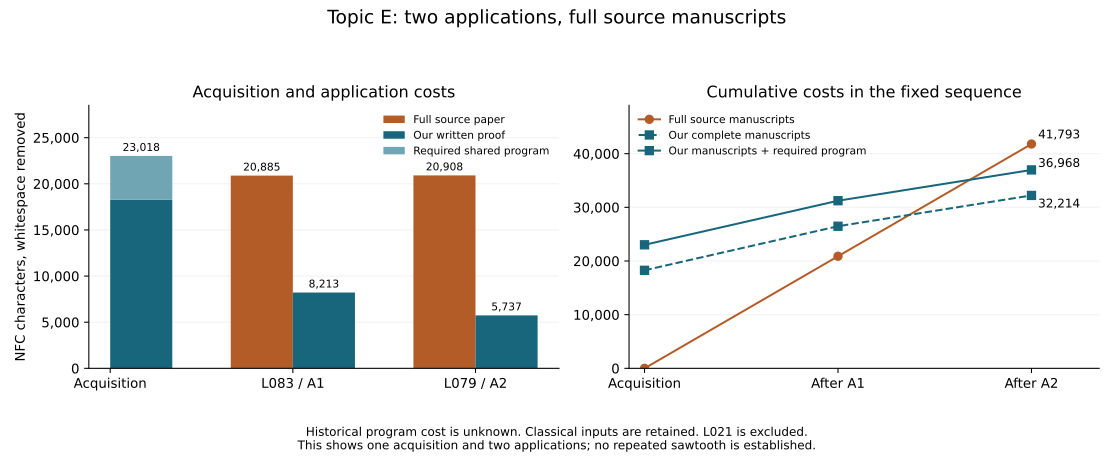

The data file committed next to this chart (first rows):
stage, full_source_cumulative, our_written_cumulative, our_written_and_required_program_cumulat…
acquisition, 0, 18264, 23018
A1, 20885, 26477, 31231
A2, 41793, 32214, 36968
